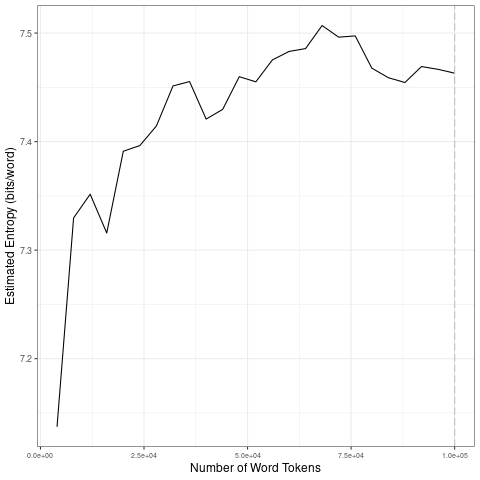

The data file committed next to this chart (first rows):
file, entropy.Corpus.Size, entropy.Entropy, sd.Corpus.Size, sd.SD
data/covid-clean/2020_by_en/2020-04-19_t…, 4000, 7.137, 20000, 0.09805
data/covid-clean/2020_by_en/2020-04-19_t…, 8000, 7.33, 40000, 0.02512
data/covid-clean/2020_by_en/2020-04-19_t…, 12000, 7.352, 60000, 0.02065
data/covid-clean/2020_by_en/2020-04-19_t…, 16000, 7.316, 80000, 0.01494
data/covid-clean/2020_by_en/2020-04-19_t…, 20000, 7.391, 1e+05, 0.005899
data/covid-clean/2020_by_en/2020-04-19_t…, 24000, 7.396, 20000, 0.09805
data/covid-clean/2020_by_en/2020-04-19_t…, 28000, 7.414, 40000, 0.02512
data/covid-clean/2020_by_en/2020-04-19_t…, 32000, 7.451, 60000, 0.02065
data/covid-clean/2020_by_en/2020-04-19_t…, 36000, 7.455, 80000, 0.01494
data/covid-clean/2020_by_en/2020-04-19_t…, 40000, 7.421, 1e+05, 0.005899
data/covid-clean/2020_by_en/2020-04-19_t…, 44000, 7.43, 20000, 0.09805
data/covid-clean/2020_by_en/2020-04-19_t…, 48000, 7.46, 40000, 0.02512
data/covid-clean/2020_by_en/2020-04-19_t…, 52000, 7.455, 60000, 0.02065
data/covid-clean/2020_by_en/2020-04-19_t…, 56000, 7.475, 80000, 0.01494
data/covid-clean/2020_by_en/2020-04-19_t…, 60000, 7.483, 1e+05, 0.005899
data/covid-clean/2020_by_en/2020-04-19_t…, 64000, 7.486, 20000, 0.09805
data/covid-clean/2020_by_en/2020-04-19_t…, 68000, 7.507, 40000, 0.02512
data/covid-clean/2020_by_en/2020-04-19_t…, 72000, 7.496, 60000, 0.02065
data/covid-clean/2020_by_en/2020-04-19_t…, 76000, 7.497, 80000, 0.01494
data/covid-clean/2020_by_en/2020-04-19_t…, 80000, 7.468, 1e+05, 0.005899
data/covid-clean/2020_by_en/2020-04-19_t…, 84000, 7.459, 20000, 0.09805
data/covid-clean/2020_by_en/2020-04-19_t…, 88000, 7.454, 40000, 0.02512
data/covid-clean/2020_by_en/2020-04-19_t…, 92000, 7.469, 60000, 0.02065
data/covid-clean/2020_by_en/2020-04-19_t…, 96000, 7.467, 80000, 0.01494
data/covid-clean/2020_by_en/2020-04-19_t…, 1e+05, 7.463, 1e+05, 0.005899
